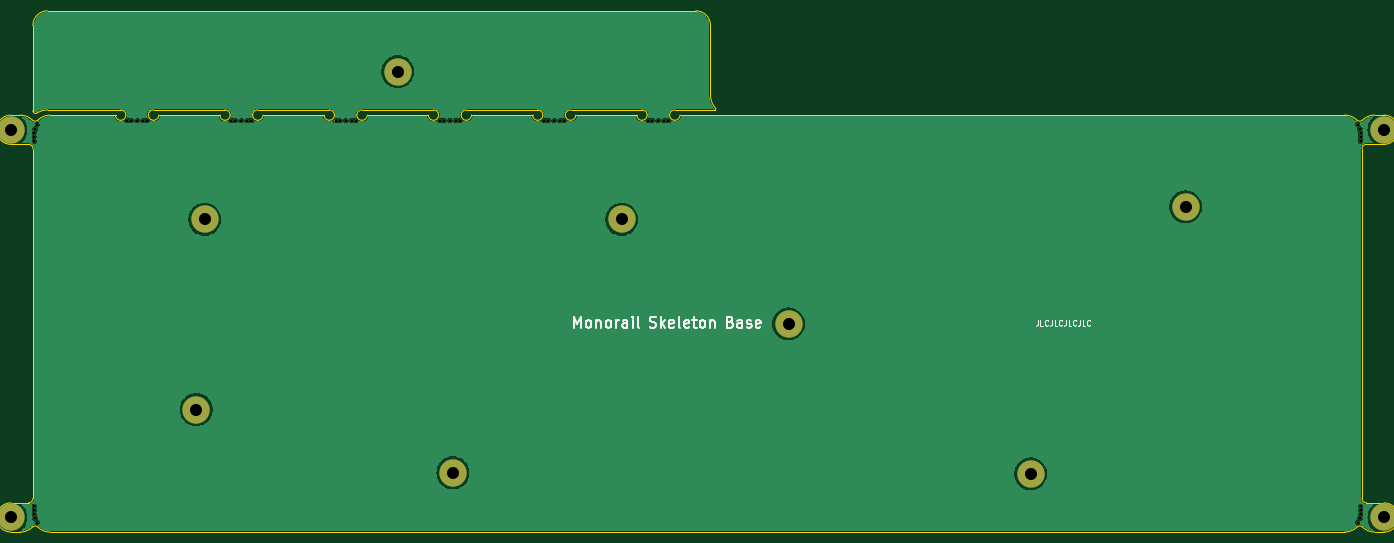
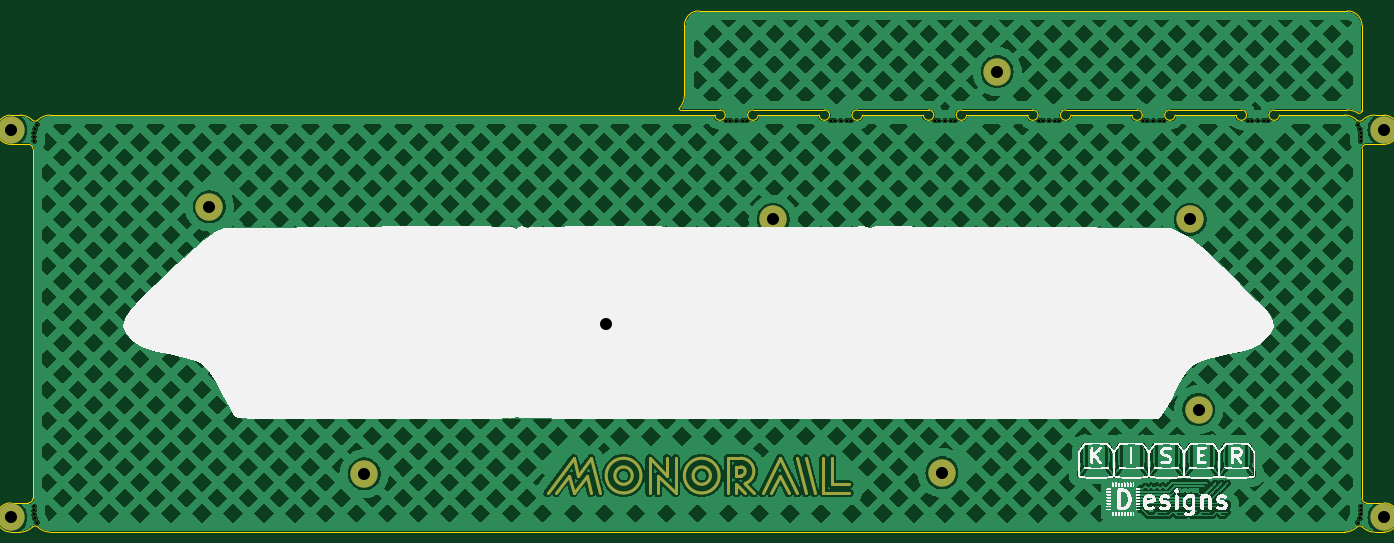
Circuit board: 11 layer files. Board 250.9 x 95.3 mm.
- bottom_copper: Hull_V4N_Tray_Base-B_Cu.gbr (845767 bytes)
- bottom_mask: Hull_V4N_Tray_Base-B_Mask.gbr (23068 bytes)
- paste: Hull_V4N_Tray_Base-B_Paste.gbr (480 bytes)
- bottom_silk: Hull_V4N_Tray_Base-B_Silkscreen.gbr (113914 bytes)
- outline: Hull_V4N_Tray_Base-Edge_Cuts.gbr (7792 bytes)
- top_copper: Hull_V4N_Tray_Base-F_Cu.gbr (110230 bytes)
- top_mask: Hull_V4N_Tray_Base-F_Mask.gbr (2706 bytes)
- paste: Hull_V4N_Tray_Base-F_Paste.gbr (480 bytes)
- top_silk: Hull_V4N_Tray_Base-F_Silkscreen.gbr (15896 bytes)
- drill: Hull_V4N_Tray_Base-NPTH.drl (1448 bytes)
- drill: Hull_V4N_Tray_Base-PTH.drl (281 bytes)

=== bottom_copper: Hull_V4N_Tray_Base-B_Cu.gbr (845767 bytes, source omitted) ===
=== bottom_mask: Hull_V4N_Tray_Base-B_Mask.gbr (23068 bytes, source omitted) ===
=== paste: Hull_V4N_Tray_Base-B_Paste.gbr ===
%TF.GenerationSoftware,KiCad,Pcbnew,(7.0.0)*%
%TF.CreationDate,2023-05-06T02:31:30-05:00*%
%TF.ProjectId,Hull_V4N_Tray_Base,48756c6c-5f56-4344-9e5f-547261795f42,rev?*%
%TF.SameCoordinates,Original*%
%TF.FileFunction,Paste,Bot*%
%TF.FilePolarity,Positive*%
%FSLAX46Y46*%
G04 Gerber Fmt 4.6, Leading zero omitted, Abs format (unit mm)*
G04 Created by KiCad (PCBNEW (7.0.0)) date 2023-05-06 02:31:30*
%MOMM*%
%LPD*%
G01*
G04 APERTURE LIST*
G04 APERTURE END LIST*
M02*

=== bottom_silk: Hull_V4N_Tray_Base-B_Silkscreen.gbr (113914 bytes, source omitted) ===
=== outline: Hull_V4N_Tray_Base-Edge_Cuts.gbr (7792 bytes, source omitted) ===
=== top_copper: Hull_V4N_Tray_Base-F_Cu.gbr (110230 bytes, source omitted) ===
=== top_mask: Hull_V4N_Tray_Base-F_Mask.gbr ===
%TF.GenerationSoftware,KiCad,Pcbnew,(7.0.0)*%
%TF.CreationDate,2023-05-06T02:31:30-05:00*%
%TF.ProjectId,Hull_V4N_Tray_Base,48756c6c-5f56-4344-9e5f-547261795f42,rev?*%
%TF.SameCoordinates,Original*%
%TF.FileFunction,Soldermask,Top*%
%TF.FilePolarity,Negative*%
%FSLAX46Y46*%
G04 Gerber Fmt 4.6, Leading zero omitted, Abs format (unit mm)*
G04 Created by KiCad (PCBNEW (7.0.0)) date 2023-05-06 02:31:30*
%MOMM*%
%LPD*%
G01*
G04 APERTURE LIST*
%ADD10C,0.500000*%
%ADD11C,5.000000*%
G04 APERTURE END LIST*
D10*
%TO.C,REF\u002A\u002A*%
X98687500Y-59741515D03*
X97947500Y-59741515D03*
X94987500Y-59741515D03*
X95727500Y-59741515D03*
X96837500Y-59741515D03*
%TD*%
%TO.C,REF\u002A\u002A*%
X262725000Y-133187500D03*
X263125000Y-132447500D03*
X263275000Y-130227500D03*
X263275000Y-131707500D03*
X263275000Y-130967500D03*
%TD*%
D11*
%TO.C,*%
X202974795Y-124287900D03*
%TD*%
D10*
%TO.C,REF\u002A\u002A*%
X77787500Y-59741515D03*
X79637500Y-59741515D03*
X75937500Y-59741515D03*
X78897500Y-59741515D03*
X76677500Y-59741515D03*
%TD*%
%TO.C,REF\u002A\u002A*%
X58737500Y-59741515D03*
X56887500Y-59741515D03*
X57627500Y-59741515D03*
X60587500Y-59741515D03*
X59847500Y-59741515D03*
%TD*%
D11*
%TO.C,*%
X16637500Y-61412500D03*
%TD*%
D10*
%TO.C,REF\u002A\u002A*%
X114777500Y-59741515D03*
X115887500Y-59741515D03*
X114037500Y-59741515D03*
X116997500Y-59741515D03*
X117737500Y-59741515D03*
%TD*%
D11*
%TO.C,*%
X52037503Y-77788001D03*
%TD*%
%TO.C,*%
X97387502Y-124087902D03*
%TD*%
%TO.C,*%
X231274795Y-75487999D03*
%TD*%
%TO.C,*%
X267525002Y-132262501D03*
%TD*%
D10*
%TO.C,REF\u002A\u002A*%
X21037502Y-61227501D03*
X20887502Y-61967501D03*
X20887502Y-62707501D03*
X21437502Y-60487501D03*
X20887502Y-63447501D03*
%TD*%
D11*
%TO.C,*%
X158724796Y-96888001D03*
%TD*%
%TO.C,*%
X128237502Y-77788001D03*
%TD*%
%TO.C,*%
X50487503Y-112537900D03*
%TD*%
%TO.C,*%
X87312500Y-50800000D03*
%TD*%
%TO.C,*%
X267525001Y-61412501D03*
%TD*%
D10*
%TO.C,REF\u002A\u002A*%
X40797500Y-59741515D03*
X37837500Y-59741515D03*
X41537500Y-59741515D03*
X38577500Y-59741515D03*
X39687500Y-59741515D03*
%TD*%
D11*
%TO.C,*%
X16637499Y-132262500D03*
%TD*%
D10*
%TO.C,REF\u002A\u002A*%
X133087500Y-59741515D03*
X133827500Y-59741515D03*
X136047500Y-59741515D03*
X134937500Y-59741515D03*
X136787500Y-59741515D03*
%TD*%
%TO.C,REF\u002A\u002A*%
X20887501Y-130967500D03*
X20887501Y-131707500D03*
X20887501Y-130227500D03*
X21437501Y-133187500D03*
X21037501Y-132447500D03*
%TD*%
%TO.C,REF\u002A\u002A*%
X263275000Y-63447501D03*
X263275000Y-61967501D03*
X263275000Y-62707501D03*
X262725000Y-60487501D03*
X263125000Y-61227501D03*
%TD*%
M02*

=== paste: Hull_V4N_Tray_Base-F_Paste.gbr ===
%TF.GenerationSoftware,KiCad,Pcbnew,(7.0.0)*%
%TF.CreationDate,2023-05-06T02:31:30-05:00*%
%TF.ProjectId,Hull_V4N_Tray_Base,48756c6c-5f56-4344-9e5f-547261795f42,rev?*%
%TF.SameCoordinates,Original*%
%TF.FileFunction,Paste,Top*%
%TF.FilePolarity,Positive*%
%FSLAX46Y46*%
G04 Gerber Fmt 4.6, Leading zero omitted, Abs format (unit mm)*
G04 Created by KiCad (PCBNEW (7.0.0)) date 2023-05-06 02:31:30*
%MOMM*%
%LPD*%
G01*
G04 APERTURE LIST*
G04 APERTURE END LIST*
M02*

=== top_silk: Hull_V4N_Tray_Base-F_Silkscreen.gbr (15896 bytes, source omitted) ===
=== drill: Hull_V4N_Tray_Base-NPTH.drl ===
M48
; DRILL file {KiCad (7.0.0)} date Sat May  6 02:31:32 2023
; FORMAT={-:-/ absolute / inch / decimal}
; #@! TF.CreationDate,2023-05-06T02:31:32-05:00
; #@! TF.GenerationSoftware,Kicad,Pcbnew,(7.0.0)
; #@! TF.FileFunction,NonPlated,1,2,NPTH
FMAT,2
INCH
; #@! TA.AperFunction,NonPlated,NPTH,ComponentDrill
T1C0.0197
; #@! TA.AperFunction,NonPlated,NPTH,ComponentDrill
T2C0.0866
%
G90
G05
T1
X0.8223Y-5.1271
X0.8223Y-5.1562
X0.8223Y-5.1853
X0.8223Y-2.4397
X0.8223Y-2.4688
X0.8223Y-2.4979
X0.8282Y-5.2145
X0.8282Y-2.4105
X0.844Y-5.2436
X0.844Y-2.3814
X1.4897Y-2.352
X1.5188Y-2.352
X1.5625Y-2.352
X1.6062Y-2.352
X1.6353Y-2.352
X2.2397Y-2.352
X2.2688Y-2.352
X2.3125Y-2.352
X2.3562Y-2.352
X2.3853Y-2.352
X2.9897Y-2.352
X3.0188Y-2.352
X3.0625Y-2.352
X3.1062Y-2.352
X3.1353Y-2.352
X3.7397Y-2.352
X3.7688Y-2.352
X3.8125Y-2.352
X3.8562Y-2.352
X3.8853Y-2.352
X4.4897Y-2.352
X4.5188Y-2.352
X4.5625Y-2.352
X4.6062Y-2.352
X4.6353Y-2.352
X5.2397Y-2.352
X5.2688Y-2.352
X5.3125Y-2.352
X5.3562Y-2.352
X5.3853Y-2.352
X10.3435Y-2.3814
X10.3435Y-5.2436
X10.3593Y-2.4105
X10.3593Y-5.2145
X10.3652Y-2.4397
X10.3652Y-2.4688
X10.3652Y-2.4979
X10.3652Y-5.1271
X10.3652Y-5.1562
X10.3652Y-5.1853
T2
X0.655Y-5.2072
X0.655Y-2.4178
X1.9877Y-4.4306
X2.0487Y-3.0625
X3.4375Y-2.0
X3.8342Y-4.8854
X5.0487Y-3.0625
X6.249Y-3.8145
X7.9911Y-4.8932
X9.1053Y-2.972
X10.5325Y-2.4178
X10.5325Y-5.2072
T0
M30

=== drill: Hull_V4N_Tray_Base-PTH.drl ===
M48
; DRILL file {KiCad (7.0.0)} date Sat May  6 02:31:32 2023
; FORMAT={-:-/ absolute / inch / decimal}
; #@! TF.CreationDate,2023-05-06T02:31:32-05:00
; #@! TF.GenerationSoftware,Kicad,Pcbnew,(7.0.0)
; #@! TF.FileFunction,Plated,1,2,PTH
FMAT,2
INCH
%
G90
G05
T0
M30

